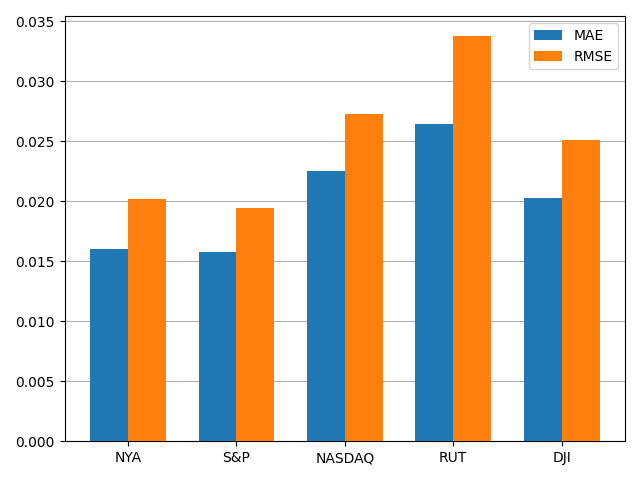

Source data for this figure (header and first rows):
, MAE, RMSE
NYA, 0.01604, 0.02016
S&P, 0.01578, 0.01943
NASDAQ, 0.02255, 0.02726
RUT, 0.02645, 0.03374
DJI, 0.02023, 0.02513
